Image classification data set "cancerous_and_non-cancerous" (KrishYadav454/Malignancy-Detection-in-Lung-Nodules-Using-CNN on GitHub). Class labels (2): cancerous, non-cancerous.

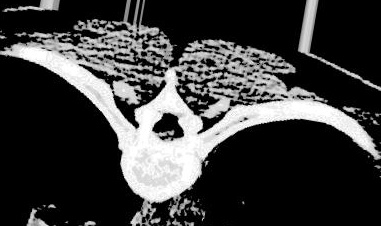
Label: non-cancerous

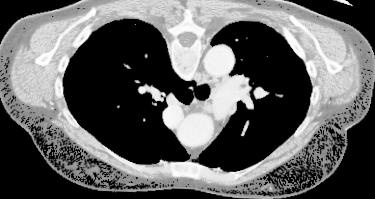
Label: cancerous

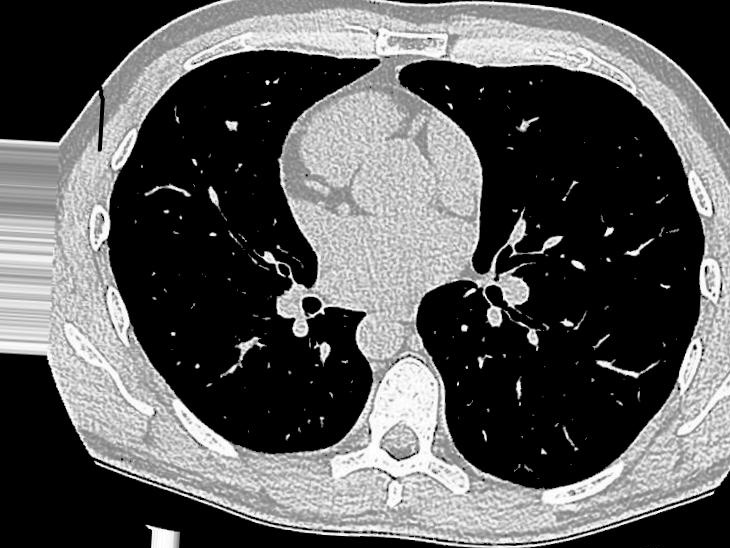
Label: non-cancerous

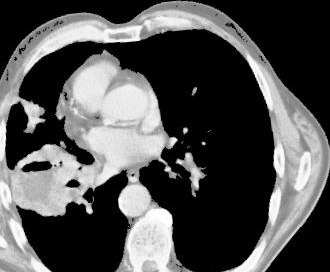
Label: cancerous

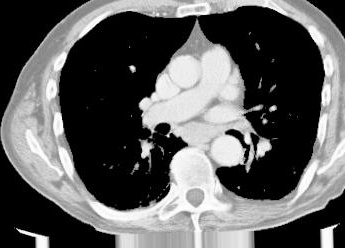
Label: cancerous

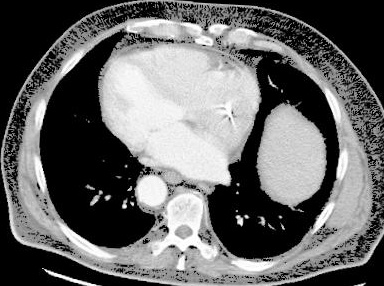
Label: cancerous
